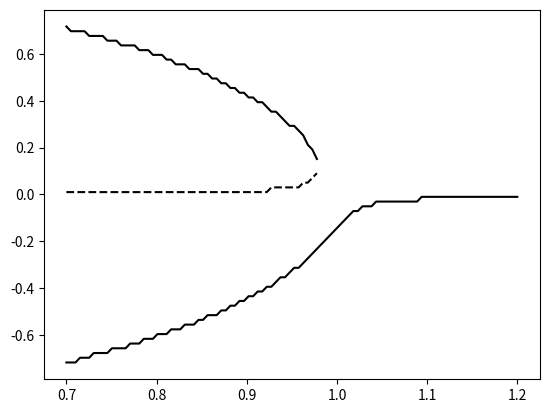

Recreate this plot in Python.
import numpy as np
import matplotlib.pyplot as plt
from scipy.signal import find_peaks

k = 3  # spring constant
l0 = 1  # rest length!!
force = 0.01  # applied in newtons
mass = 0.1

# runtime variables
x_start = 0.7
x_end = 1.2

y_start = -1
y_end = 1

discretizations = 100

zeros = np.empty((discretizations, 3))
zeros[:] = np.nan

x_space = np.linspace(x_start, x_end, discretizations)
dist = np.linspace(y_start, y_end, discretizations)

flip = False
if force < 0:
    force *= -1
    flip = True

for num, x in enumerate(x_space):
    graph = force * dist
    for ind, y in enumerate(dist):
        graph[ind] += k * (np.sqrt(x**2 + y**2) - l0) ** 2

    mins, _ = find_peaks(-graph)
    maxes, _ = find_peaks(graph)

    for i, value in enumerate(mins):
        zeros[num, i] = dist[value]

    for value in maxes:
        zeros[num, 2] = dist[value]

if flip:
    zeros[:] *= -1
plt.plot(x_space, zeros[:, 0], color="black")
plt.plot(x_space, zeros[:, 1], color="black")
plt.plot(x_space, zeros[:, 2], "--", color="black")


plt.show()
